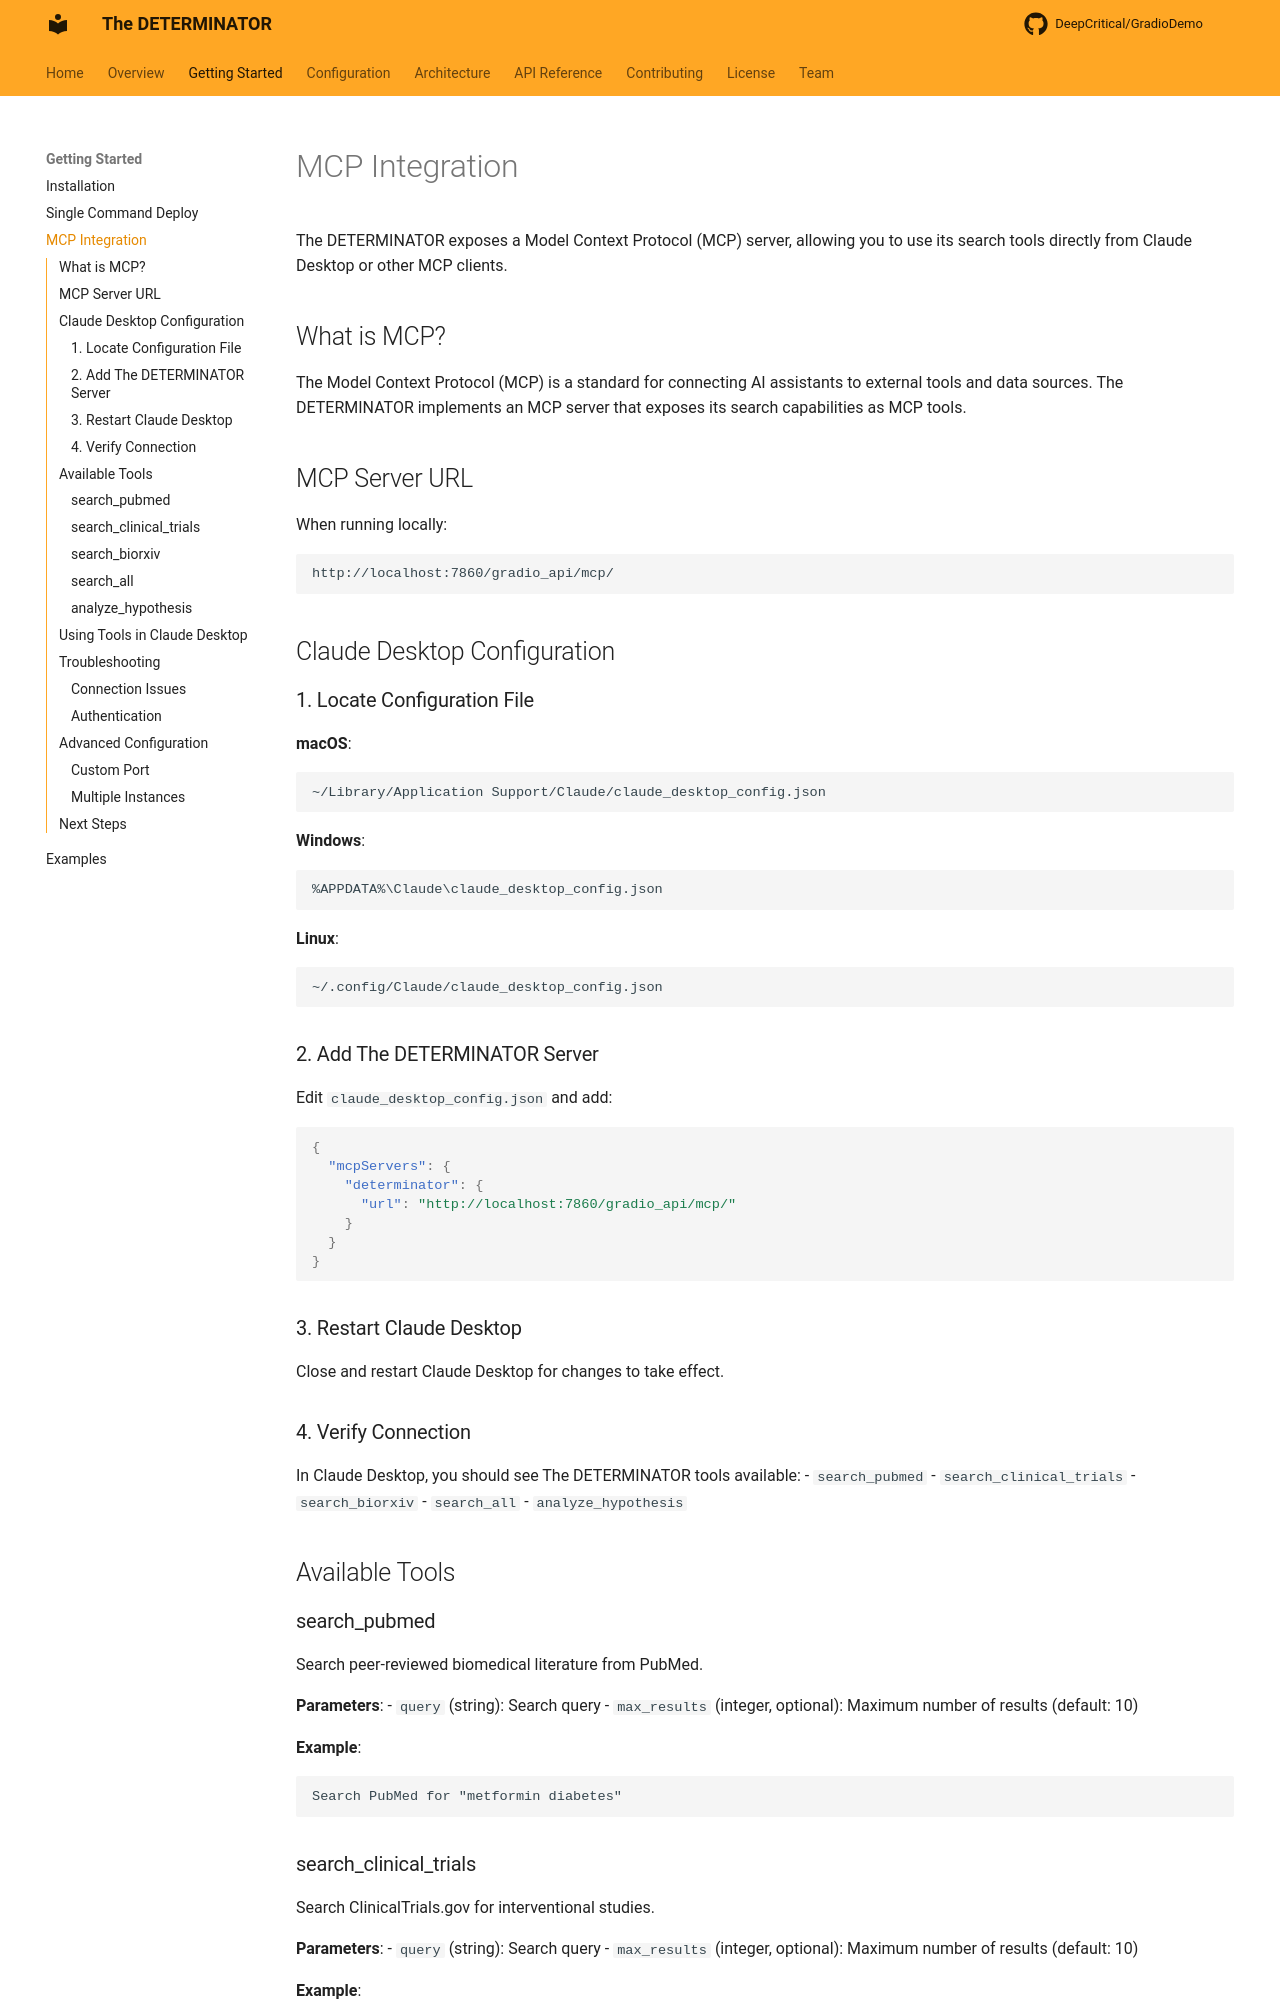

repository: DeepCritical/GradioDemo · page: getting-started/mcp-integration/index.html · generator: mkdocs

# MCP Integration

The DETERMINATOR exposes a Model Context Protocol (MCP) server, allowing you to use its search tools directly from Claude Desktop or other MCP clients.

## What is MCP?

The Model Context Protocol (MCP) is a standard for connecting AI assistants to external tools and data sources. The DETERMINATOR implements an MCP server that exposes its search capabilities as MCP tools.

## MCP Server URL

When running locally:

```
http://localhost:7860/gradio_api/mcp/
```

## Claude Desktop Configuration

### 1. Locate Configuration File

**macOS**:
```
~/Library/Application Support/Claude/claude_desktop_config.json
```

**Windows**:
```
%APPDATA%\Claude\claude_desktop_config.json
```

**Linux**:
```
~/.config/Claude/claude_desktop_config.json
```

### 2. Add The DETERMINATOR Server

Edit `claude_desktop_config.json` and add:

```json
{
  "mcpServers": {
    "determinator": {
      "url": "http://localhost:7860/gradio_api/mcp/"
    }
  }
}
```

### 3. Restart Claude Desktop

Close and restart Claude Desktop for changes to take effect.

### 4. Verify Connection

In Claude Desktop, you should see The DETERMINATOR tools available:
- `search_pubmed`
- `search_clinical_trials`
- `search_biorxiv`
- `search_all`
- `analyze_hypothesis`

## Available Tools

### search_pubmed

Search peer-reviewed biomedical literature from PubMed.

**Parameters**:
- `query` (string): Search query
- `max_results` (integer, optional): Maximum number of results (default: 10)

**Example**:
```
Search PubMed for "metformin diabetes"
```

### search_clinical_trials

Search ClinicalTrials.gov for interventional studies.

**Parameters**:
- `query` (string): Search query
- `max_results` (integer, optional): Maximum number of results (default: 10)

**Example**:
```
Search clinical trials for "Alzheimer's disease treatment"
```
